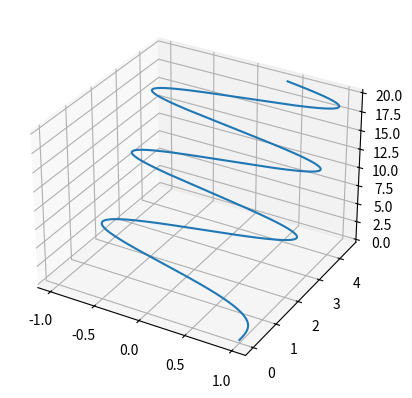

This chart was generated by the following Python code:
import matplotlib.pyplot as plt
import matplotlib.patches as mpatches
import matplotlib.animation as mtA
import numpy as np
from mpl_toolkits.mplot3d.art3d import Poly3DCollection

nsteps = 10000
t_init = 0.0
t_final = 20.0
t=np.linspace(t_init,t_final, nsteps)

rectangles=30
val = np.empty(rectangles + 1)
ts = np.empty(rectangles + 1)
tp = np.empty(rectangles + 1)

def fill_between_3d(ax, x1, y1, z1, x2, y2, z2, mode=1, c='steelblue', alpha=0.6):
    if mode == 1:

        for i in range(len(x1) - 1):
            verts = [(x1[i], y1[i], z1[i]), (x1[i + 1], y1[i + 1], z1[i + 1])] + \
                    [(x2[i + 1], y2[i + 1], z2[i + 1]), (x2[i], y2[i], z2[i])]

            ax.add_collection3d(Poly3DCollection([verts],
                                                 alpha=alpha,
                                                 linewidths=0,
                                                 color=c))

    if mode == 2:
        verts = [(x1[i], y1[i], z1[i]) for i in range(len(x1))] + \
                [(x2[i], y2[i], z2[i]) for i in range(len(x2))]

        ax.add_collection3d(Poly3DCollection([verts], alpha=alpha, color=c))

#parameterization of curve
def x_param ():
    x=np.cos(t)
    return x

def y_param ():
    y = np.sqrt(t)
    return y

def z_param ():
    z=t
    return z

def reinman ():
    pass

def main ():
    fig =plt.figure()
    ax=fig.add_subplot(projection='3d')
    #line, = ax.plot([], [], [])
    ax.plot(x_param(),y_param(),z_param())

    set01xtoline = [x_param(), y_param(), np.zeros(len(t))]
    set1 = [x_param(), y_param(), z_param()]
    def animate(i):
        s01xtl = set01xtoline[0:(i-1), 0:(i-1), 0:(i-1)]
        s1 = set1[0:(i-1), 0:(i-1), 0:(i-1)]
        p = fill_between_3d(ax, *s01xtl, *s1, mode=1, c="C0")

    ani = mtA.FuncAnimation(fig,animate, frames=1000, interval=5)
    #fill_between_3d(ax, *set01xtoline, *set1, mode=1, c="C0")
    plt.show()

if __name__ == '__main__':
    main()